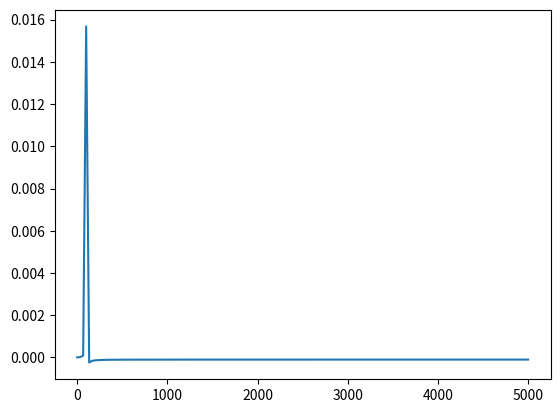

Generate this figure with matplotlib:
import matplotlib.pyplot as plt
import numpy as np
import scipy as sp

# Construction of the Time Signal
Fs = 10000
durata = 0.03
f0 = 100
f1 = 200
f2 = 440
t = np.linspace(0, durata, int(Fs * durata))  # Time steps

sin0 = 1 * np.sin(2*np.pi * f0 * t)
sin1 = 1 * np.sin(2*np.pi * f1 * t)
sin2 = 1 * np.sin(2*np.pi * f2 * t)

st0 = np.abs(sp.signal.sawtooth(2 * np.pi * f0 * t))
st1 = np.abs(sp.signal.sawtooth(2 * np.pi * f1 * t))
st2 = np.abs(sp.signal.sawtooth(2 * np.pi * f2 * t))

sq0 = sp.signal.square(2*np.pi * f0 * t)
sq1 = sp.signal.square(2*np.pi * f1 * t)
sq2 = sp.signal.square(2*np.pi * f2 * t)

# Compute FFT
sin0_fft = np.fft.rfft(sin0, norm="forward")
freq = np.fft.rfftfreq(int(Fs * durata), 1/Fs)

# Plot
plt.plot(freq, sin0_fft.real)

plt.show()
